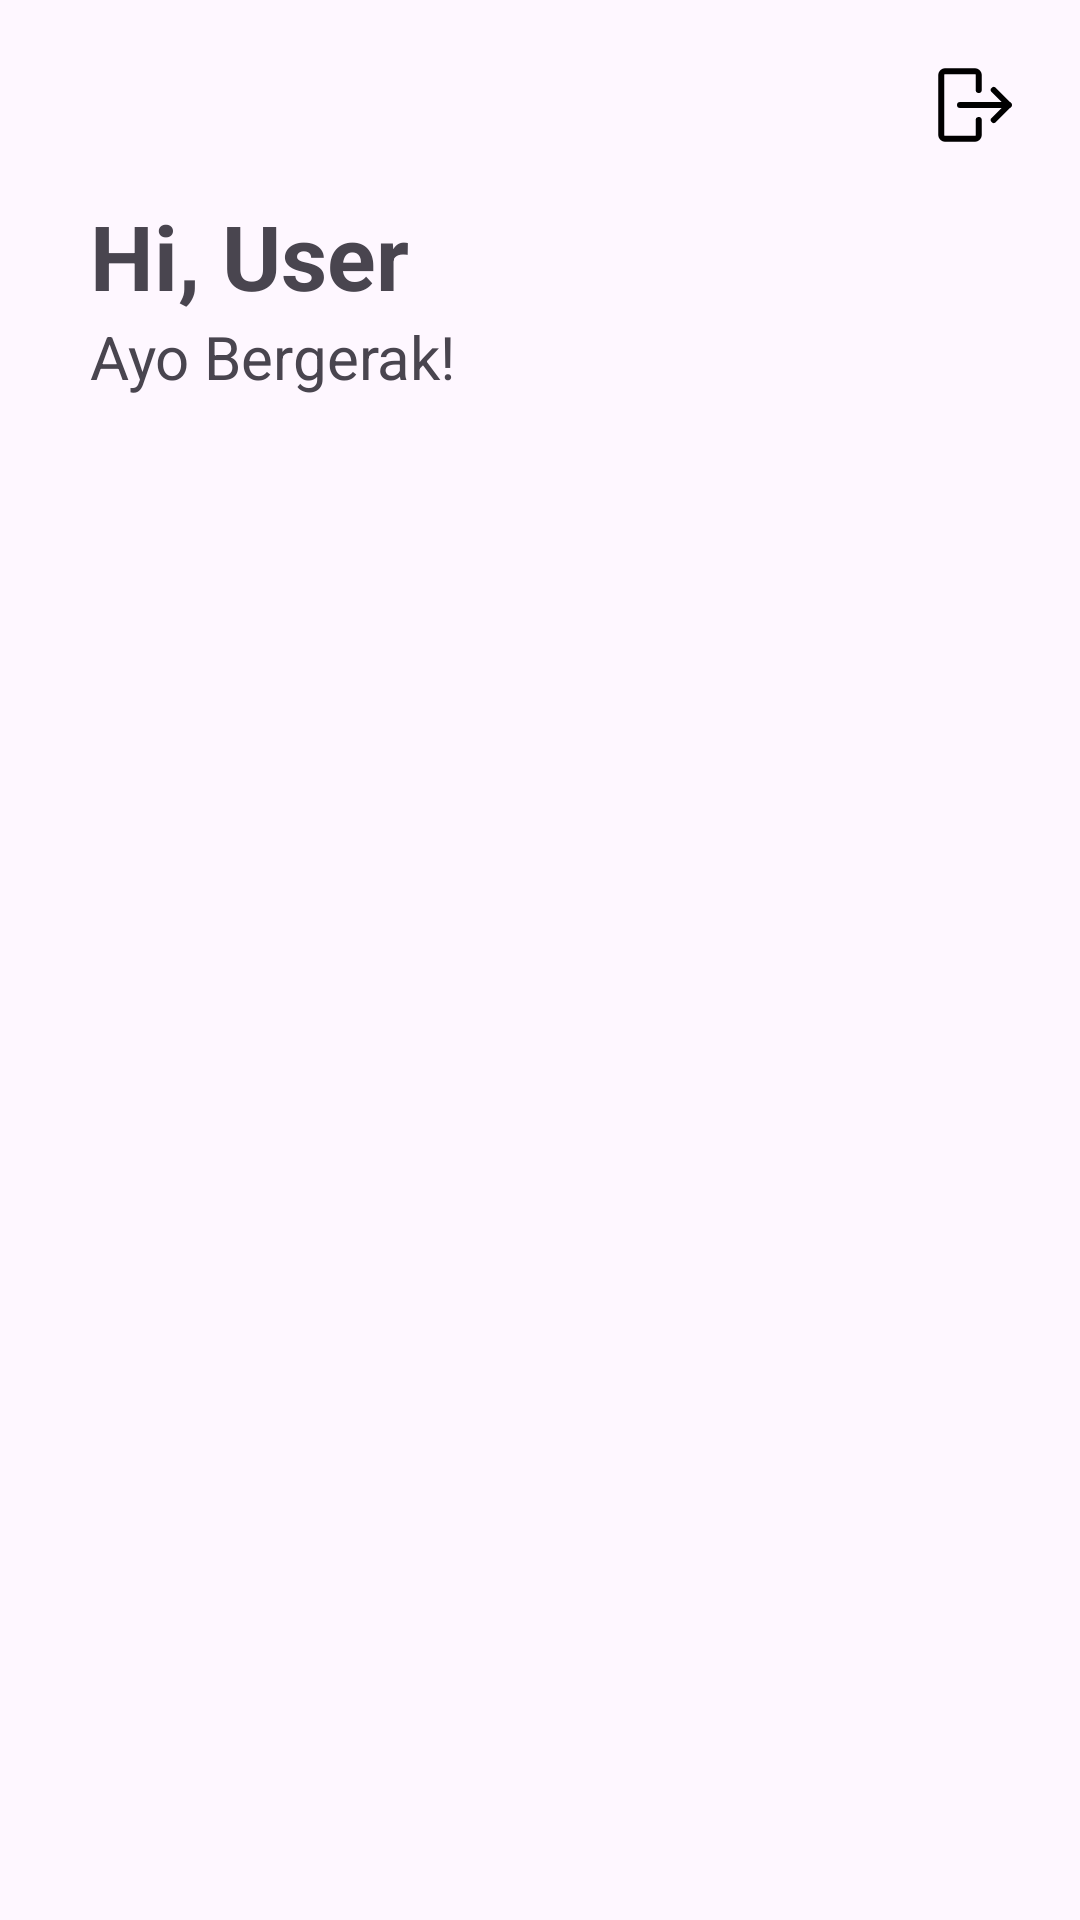

Write the Android layout XML for this screen, with the resource values it uses.
<!-- AndroidManifest.xml: application theme Theme.WorkoutApp -->
<!-- res/layout/activity_main.xml -->
<?xml version="1.0" encoding="utf-8"?>
<ScrollView xmlns:android="http://schemas.android.com/apk/res/android"
    xmlns:app="http://schemas.android.com/apk/res-auto"
    xmlns:tools="http://schemas.android.com/tools"
    android:id="@+id/main"
    android:layout_width="match_parent"
    android:layout_height="match_parent"
    tools:context=".ui.MainPage.MainActivity">

    <androidx.constraintlayout.widget.ConstraintLayout
        android:layout_width="match_parent"
        android:layout_height="wrap_content">

        <ImageView
            android:id="@+id/logoout"
            android:layout_width="30dp"
            android:layout_height="30dp"
            android:layout_marginTop="20dp"
            android:layout_marginEnd="20dp"
            android:src="@drawable/logout_icon"
            app:layout_constraintEnd_toEndOf="parent"
            app:layout_constraintTop_toTopOf="parent" />

        <ImageView
            android:id="@+id/about"
            android:layout_width="30dp"
            android:layout_height="30dp"
            android:layout_marginTop="20dp"
            android:layout_marginEnd="20dp"
            android:src="@drawable/logo_about"
            app:layout_constraintEnd_toStartOf="@+id/logoout"
            app:layout_constraintTop_toTopOf="parent" />

        <TextView
            android:id="@+id/tv_hi_user"
            android:layout_width="wrap_content"
            android:layout_height="wrap_content"
            android:layout_marginStart="30dp"
            android:layout_marginTop="15dp"
            android:text="@string/hi_user"
            android:textSize="30sp"
            android:textStyle="bold"
            app:layout_constraintStart_toStartOf="parent"
            app:layout_constraintTop_toBottomOf="@id/logoout" />

        <TextView
            android:id="@+id/tv_hiburan"
            android:layout_width="wrap_content"
            android:layout_height="wrap_content"
            android:layout_marginStart="30dp"
            android:layout_marginBottom="20dp"
            android:text="@string/ayo_bergerak"
            android:textSize="20sp"
            app:layout_constraintStart_toStartOf="parent"
            app:layout_constraintTop_toBottomOf="@+id/tv_hi_user" />

        <androidx.recyclerview.widget.RecyclerView
            android:id="@+id/list_menu"
            android:layout_width="match_parent"
            android:layout_height="wrap_content"
            android:layout_marginTop="20dp"
            android:padding="8dp"
            app:layout_constraintEnd_toEndOf="parent"
            app:layout_constraintStart_toStartOf="parent"
            app:layout_constraintTop_toBottomOf="@+id/tv_hiburan"
            tools:listitem="@layout/main_menu" />

    </androidx.constraintlayout.widget.ConstraintLayout>
</ScrollView>
<!-- res/layout/main_menu.xml (included above) -->
<?xml version="1.0" encoding="utf-8"?>
<androidx.cardview.widget.CardView xmlns:android="http://schemas.android.com/apk/res/android"
    xmlns:app="http://schemas.android.com/apk/res-auto"
    xmlns:tools="http://schemas.android.com/tools"
    android:id="@+id/itemMainMenu"
    android:layout_width="match_parent"
    android:layout_height="160dp"
    android:layout_gravity="center"
    android:layout_marginHorizontal="10dp"
    android:layout_marginVertical="10dp"
    app:cardCornerRadius="10dp">

    <androidx.constraintlayout.widget.ConstraintLayout
        android:layout_width="match_parent"
        android:layout_height="match_parent">

        <ImageView
            android:id="@+id/iv_menu"
            android:layout_width="match_parent"
            android:layout_height="match_parent"
            android:alpha="0.8"
            android:scaleType="centerCrop"
            tools:src="@color/material_dynamic_neutral70" />

        <TextView
            android:id="@+id/tv_menu"
            android:layout_width="wrap_content"
            android:layout_height="wrap_content"
            android:layout_marginStart="8dp"
            android:layout_marginTop="8dp"
            android:textColor="@color/white"
            android:textSize="30sp"
            android:textStyle="bold"
            app:layout_constraintBottom_toTopOf="@+id/tv_desc"
            app:layout_constraintStart_toStartOf="parent"
            tools:text="PushUp" />

        <TextView
            android:id="@+id/tv_desc"
            android:layout_width="wrap_content"
            android:layout_height="wrap_content"
            android:layout_marginStart="8dp"
            android:layout_marginBottom="8dp"
            android:textColor="@color/white"
            android:textSize="20sp"
            app:layout_constraintBottom_toBottomOf="parent"
            app:layout_constraintStart_toStartOf="parent"
            tools:text="Otot Bisep Lebih Kuat" />

    </androidx.constraintlayout.widget.ConstraintLayout>
</androidx.cardview.widget.CardView>
<!-- resources referenced by this layout -->
<resources>
  <!-- drawable logout_icon (drawable) -->
  <vector xmlns:android="http://schemas.android.com/apk/res/android"
      android:width="30dp"
      android:height="30dp"
      android:viewportWidth="30"
      android:viewportHeight="30">
      <path
          android:strokeColor="#FF000000"
          android:strokeWidth="2"
          android:strokeLineCap="round"
          android:strokeLineJoin="round"
          android:pathData="M10 15h16.25"/>
      <path
          android:strokeColor="#FF000000"
          android:strokeWidth="2"
          android:strokeLineCap="round"
          android:strokeLineJoin="round"
          android:pathData="M21.25 20l5-5-5-5"/>
      <path
          android:strokeColor="#FF000000"
          android:strokeWidth="2"
          android:strokeLineCap="round"
          android:strokeLineJoin="round"
          android:pathData="M16.25 10V5c0-0.33-0.13-0.65-0.37-0.88-0.23-0.24-0.55-0.37-0.88-0.37H5c-0.33 0-0.65 0.13-0.88 0.37C3.88 4.35 3.75 4.67 3.75 5v20c0 0.33 0.13 0.65 0.37 0.88 0.23 0.24 0.55 0.37 0.88 0.37h10c0.33 0 0.65-0.13 0.88-0.37 0.24-0.23 0.37-0.55 0.37-0.88v-5"/>
  </vector>
  <string name="ayo_bergerak">Ayo Bergerak!</string>
  <string name="hi_user">Hi, User</string>
  <style name="Theme.WorkoutApp" parent="Base.Theme.WorkoutApp" />
  <style name="Base.Theme.WorkoutApp" parent="Theme.Material3.DayNight.NoActionBar">
          
          
      </style>
  <!-- not gathered from this repository: default colours our renderer supplied (Android Studio template values) -->
  <color name="white">#FFFFFFFF</color>
</resources>
